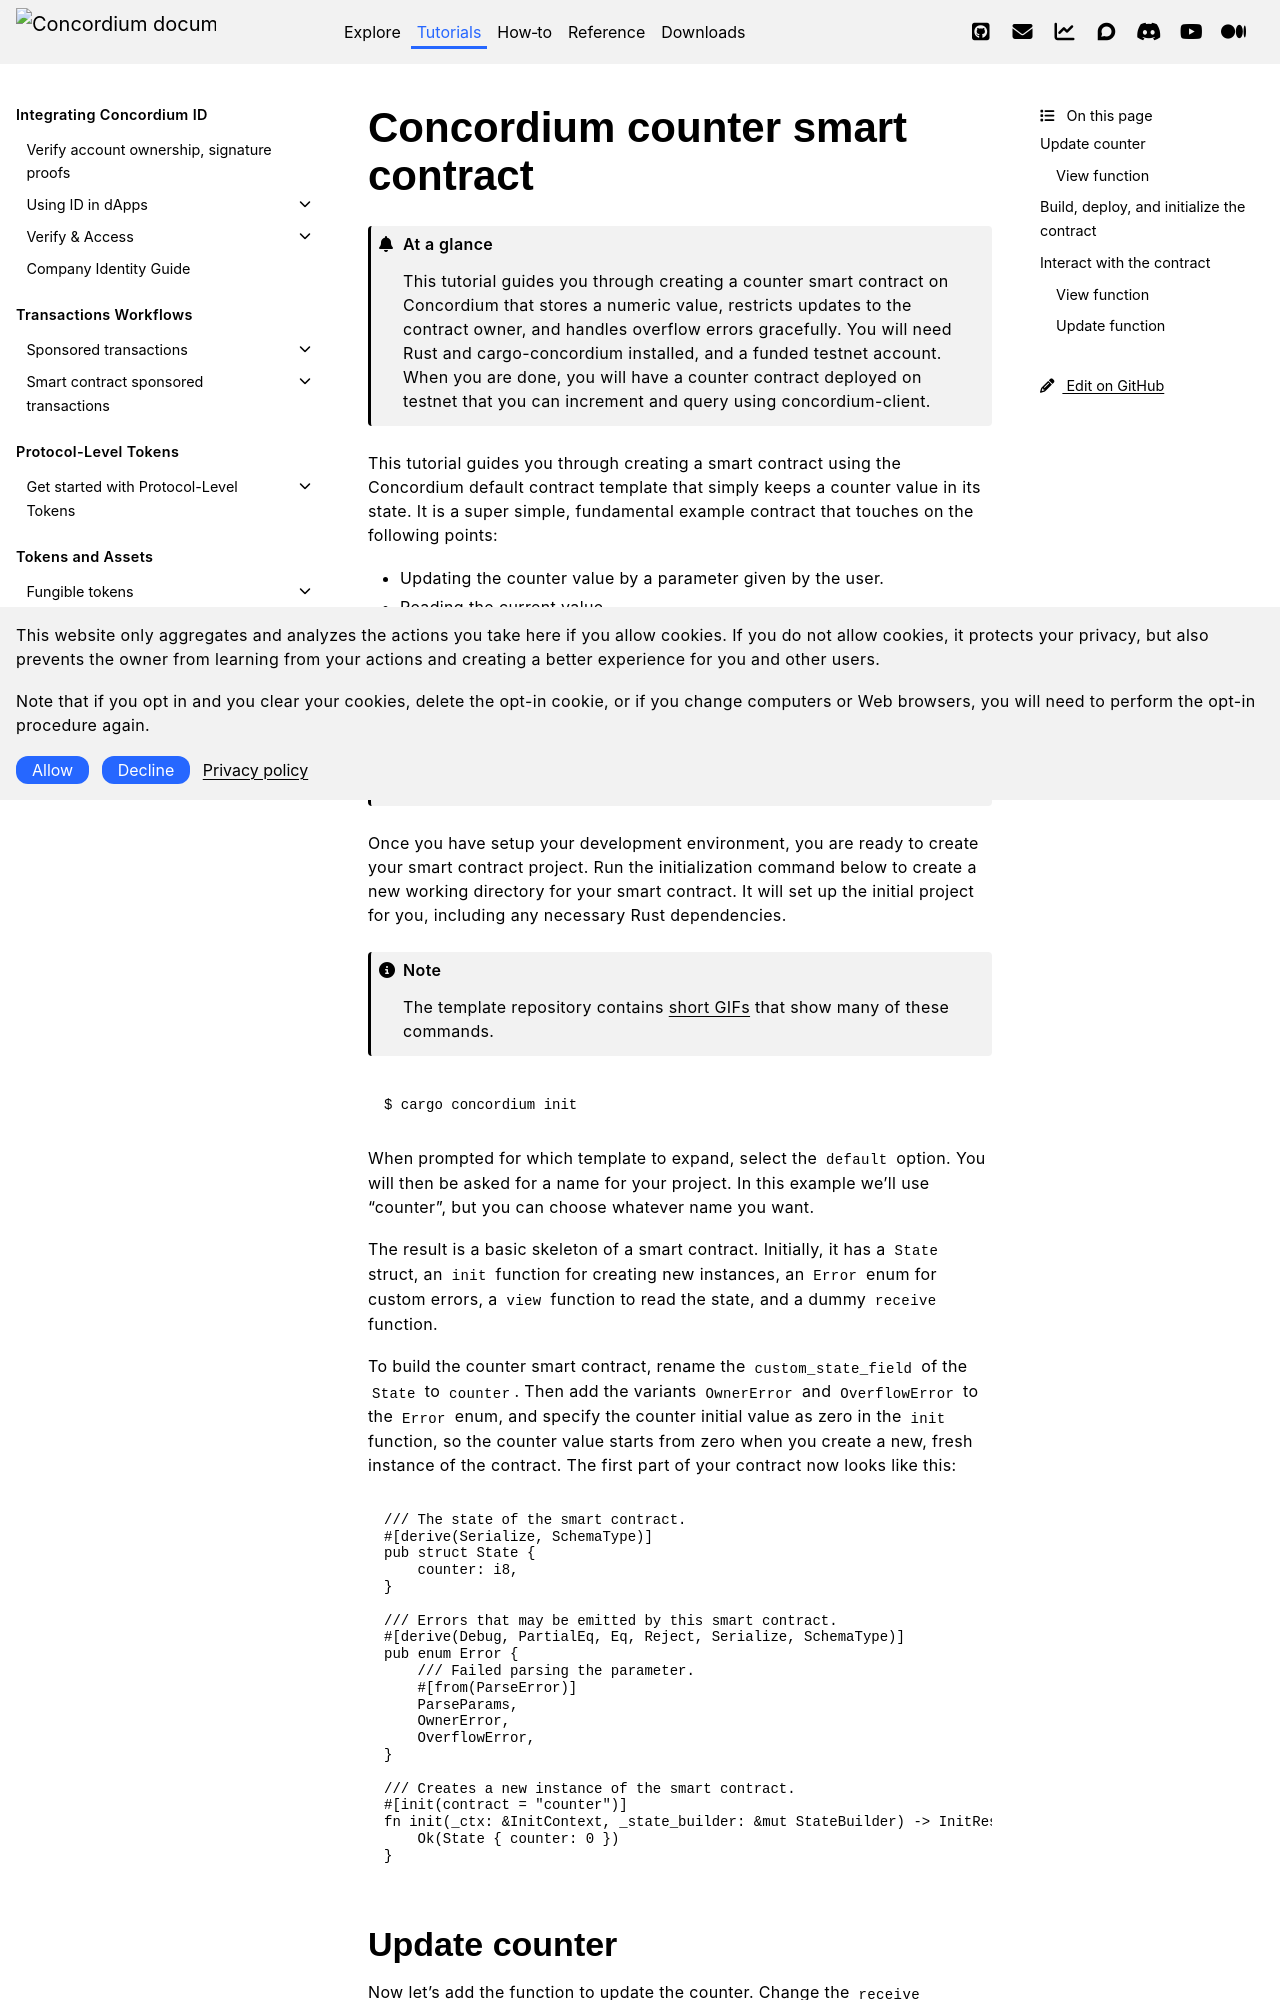

repository: Concordium/concordium.github.io · page: en/mainnet/tutorials/counter/counter-contract.html · generator: sphinx

.. _counter-sc:

=================================
Concordium counter smart contract
=================================

.. admonition:: At a glance

   This tutorial guides you through creating a counter smart contract on Concordium that stores a numeric value, restricts updates to the contract owner, and handles overflow errors gracefully. You will need Rust and cargo-concordium installed, and a funded testnet account. When you are done, you will have a counter contract deployed on testnet that you can increment and query using concordium-client.

This tutorial guides you through creating a smart contract using the Concordium default contract template that simply keeps a counter value in its state. It is a super simple, fundamental example contract that touches on the following points:

- Updating the counter value by a parameter given by the user.
- Reading the current value.
- Returning a custom error if the counter overflows.
- Restricting updating the value to only the owner of the contract.

.. Attention::

   Before starting the next steps, make sure that you have :ref:`setup the developer environment<setup-env>` with the tools needed.

Once you have setup your development environment, you are ready to create your smart contract project. Run the initialization command below to create a new working directory for your smart contract. It will set up the initial project for you, including any necessary Rust dependencies.

.. Note::

    The template repository contains `short GIFs <https://github.com/Concordium/concordium-rust-smart-contracts/tree/main/templates>`_ that show many of these commands.

.. code-block:: console

    $ cargo concordium init

When prompted for which template to expand, select the ``default`` option. You will then be asked for a name for your project. In this example we'll use "counter", but you can choose whatever name you want.

The result is a basic skeleton of a smart contract. Initially, it has a ``State`` struct, an ``init`` function for creating new instances, an ``Error`` enum for custom errors, a ``view`` function to read the state, and a dummy ``receive`` function.

To build the counter smart contract, rename the ``custom_state_field`` of the ``State`` to ``counter``. Then add the variants ``OwnerError`` and ``OverflowError`` to the ``Error`` enum, and specify the counter initial value as zero in the ``init`` function, so the counter value starts from zero when you create a new, fresh instance of the contract. The first part of your contract now looks like this:

.. code-block:: rust

    /// The state of the smart contract.
    #[derive(Serialize, SchemaType)]
    pub struct State {
        counter: i8,
    }

    /// Errors that may be emitted by this smart contract.
    #[derive(Debug, PartialEq, Eq, Reject, Serialize, SchemaType)]
    pub enum Error {
        /// Failed parsing the parameter.
        #[from(ParseError)]
        ParseParams,
        OwnerError,
        OverflowError,
    }

    /// Creates a new instance of the smart contract.
    #[init(contract = "counter")]
    fn init(_ctx: &InitContext, _state_builder: &mut StateBuilder) -> InitResult<State> {
        Ok(State { counter: 0 })
    }
